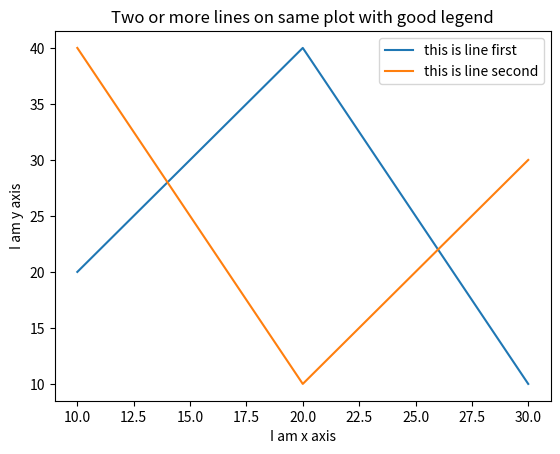

Reproduce this figure in Python.
import matplotlib.pyplot as plt
x1=[10,20,30]
y1=[20,40,10]
plt.plot(x1,y1, label = "this is line first" )
x2=[10,20,30]
y2=[40,10,30]
plt.plot(x2,y2, label = "this is line second")
plt.xlabel("I am x axis")
plt.ylabel("I am y axis")
plt.title("Two or more lines on same plot with good legend")
plt.legend()
plt.show()